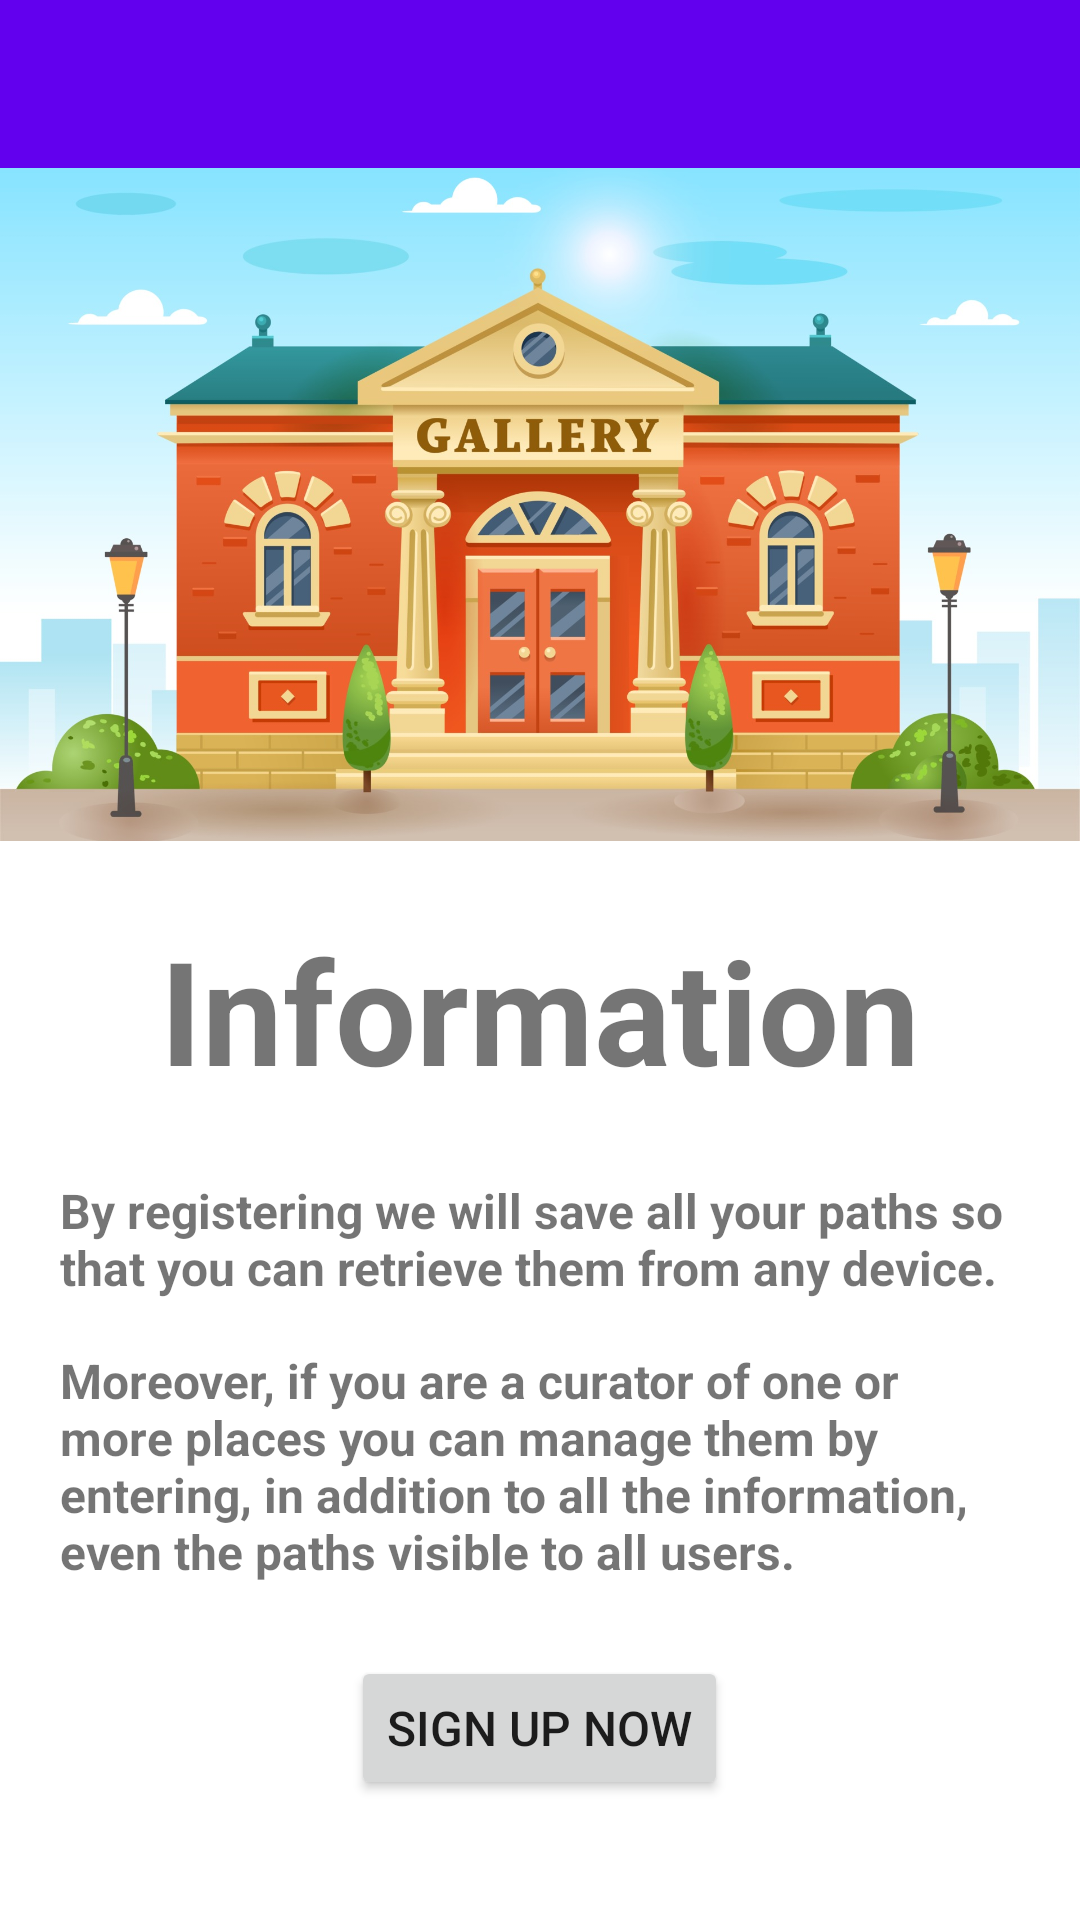

This screen was rendered from an Android layout file. Write that file and the resources it references.
<!-- AndroidManifest.xml: application theme Theme.ECultureTool -->
<!-- res/layout/fragment_register_information.xml -->
<?xml version="1.0" encoding="utf-8"?>
<androidx.constraintlayout.widget.ConstraintLayout xmlns:app="http://schemas.android.com/apk/res-auto"
    android:layout_width="match_parent"
    android:layout_height="match_parent"
    xmlns:android="http://schemas.android.com/apk/res/android"
    xmlns:tools="http://schemas.android.com/tools"
    tools:context=".ui.user.fragment.RegisterInformationFragment">

    <androidx.appcompat.widget.Toolbar
        android:id="@+id/signupInformationToolbar"
        android:layout_width="match_parent"
        android:layout_height="wrap_content"
        android:background="?attr/colorPrimary"
        android:minHeight="?attr/actionBarSize"
        android:theme="?attr/actionBarTheme"
        app:layout_constraintEnd_toEndOf="parent"
        app:layout_constraintStart_toStartOf="parent"
        app:layout_constraintTop_toTopOf="parent" />

    <ImageView
        android:id="@+id/imgMuseum"
        android:layout_width="wrap_content"
        android:layout_height="0dp"
        android:layout_marginBottom="8dp"
        android:adjustViewBounds="false"
        android:contentDescription="@string/museum"
        android:scaleType="centerCrop"
        android:src="@drawable/museum"
        app:layout_constraintBottom_toTopOf="@+id/linearLayout"
        app:layout_constraintEnd_toEndOf="parent"
        app:layout_constraintStart_toStartOf="parent"
        app:layout_constraintTop_toBottomOf="@+id/signupInformationToolbar"
        tools:ignore="ImageContrastCheck" />

    <LinearLayout
        android:id="@+id/linearLayout"
        android:layout_width="0dp"
        android:layout_height="wrap_content"
        android:layout_marginBottom="32dp"
        android:gravity="center_horizontal|top"
        android:orientation="vertical"
        app:layout_constraintBottom_toBottomOf="parent"
        app:layout_constraintEnd_toEndOf="parent"
        app:layout_constraintStart_toStartOf="parent">

        <TextView
            android:id="@+id/txtWelcome"
            android:layout_width="wrap_content"
            android:layout_height="wrap_content"
            android:layout_marginTop="16dp"
            android:layout_weight="1"
            android:text="@string/information"
            android:textSize="48sp"
            android:textStyle="bold" />

        <TextView
            android:id="@+id/txtInformationPaths"
            android:layout_width="320dp"
            android:layout_height="match_parent"
            android:layout_marginTop="24dp"
            android:layout_weight="1"
            android:text="@string/information_paths"
            android:textSize="16sp"
            android:textStyle="bold"
            tools:ignore="TextContrastCheck" />

        <TextView
            android:id="@+id/txtInformationCurator"
            android:layout_width="320dp"
            android:layout_height="match_parent"
            android:layout_marginTop="16dp"
            android:layout_weight="1"
            android:text="@string/information_curator"
            android:textSize="16sp"
            android:textStyle="bold"
            tools:ignore="TextContrastCheck" />

        <Button
            android:id="@+id/btnSignUp"
            android:layout_width="wrap_content"
            android:layout_height="wrap_content"
            android:layout_marginTop="24dp"
            android:layout_marginBottom="8dp"
            android:layout_weight="1"
            android:text="@string/sign_up_now"
            android:textAllCaps="true"
            android:textSize="16sp" />

    </LinearLayout>

</androidx.constraintlayout.widget.ConstraintLayout>
<!-- resources referenced by this layout -->
<resources>
  <!-- drawable museum: jpg bitmap (drawable, 288277 bytes) -->
  <string name="information">Information</string>
  <string name="information_curator">Moreover, if you are a curator of one or more places you can manage them by entering, in addition to all the information, even the paths visible to all users.</string>
  <string name="information_paths">By registering we will save all your paths so that you can retrieve them from any device.</string>
  <string name="museum">Museum</string>
  <string name="sign_up_now">Sign Up Now</string>
  <style name="Theme.ECultureTool" parent="Theme.MaterialComponents.DayNight.DarkActionBar">
          
          <item name="colorPrimary">@color/purple_500</item>
          <item name="colorPrimaryVariant">@color/purple_700</item>
          <item name="colorOnPrimary">@color/white</item>
          
          <item name="colorSecondary">@color/teal_200</item>
          <item name="colorSecondaryVariant">@color/teal_700</item>
          <item name="colorOnSecondary">@color/black</item>
          
          <item name="android:statusBarColor" tools:targetApi="l">?attr/colorPrimaryVariant</item>
          
      </style>
  <!-- not gathered from this repository: default colours our renderer supplied (Android Studio template values) -->
  <color name="purple_500">#FF6200EE</color>
  <color name="purple_700">#FF3700B3</color>
  <color name="teal_200">#FF03DAC5</color>
  <color name="teal_700">#FF018786</color>
  <color name="black">#FF000000</color>
  <color name="white">#FFFFFFFF</color>
</resources>
